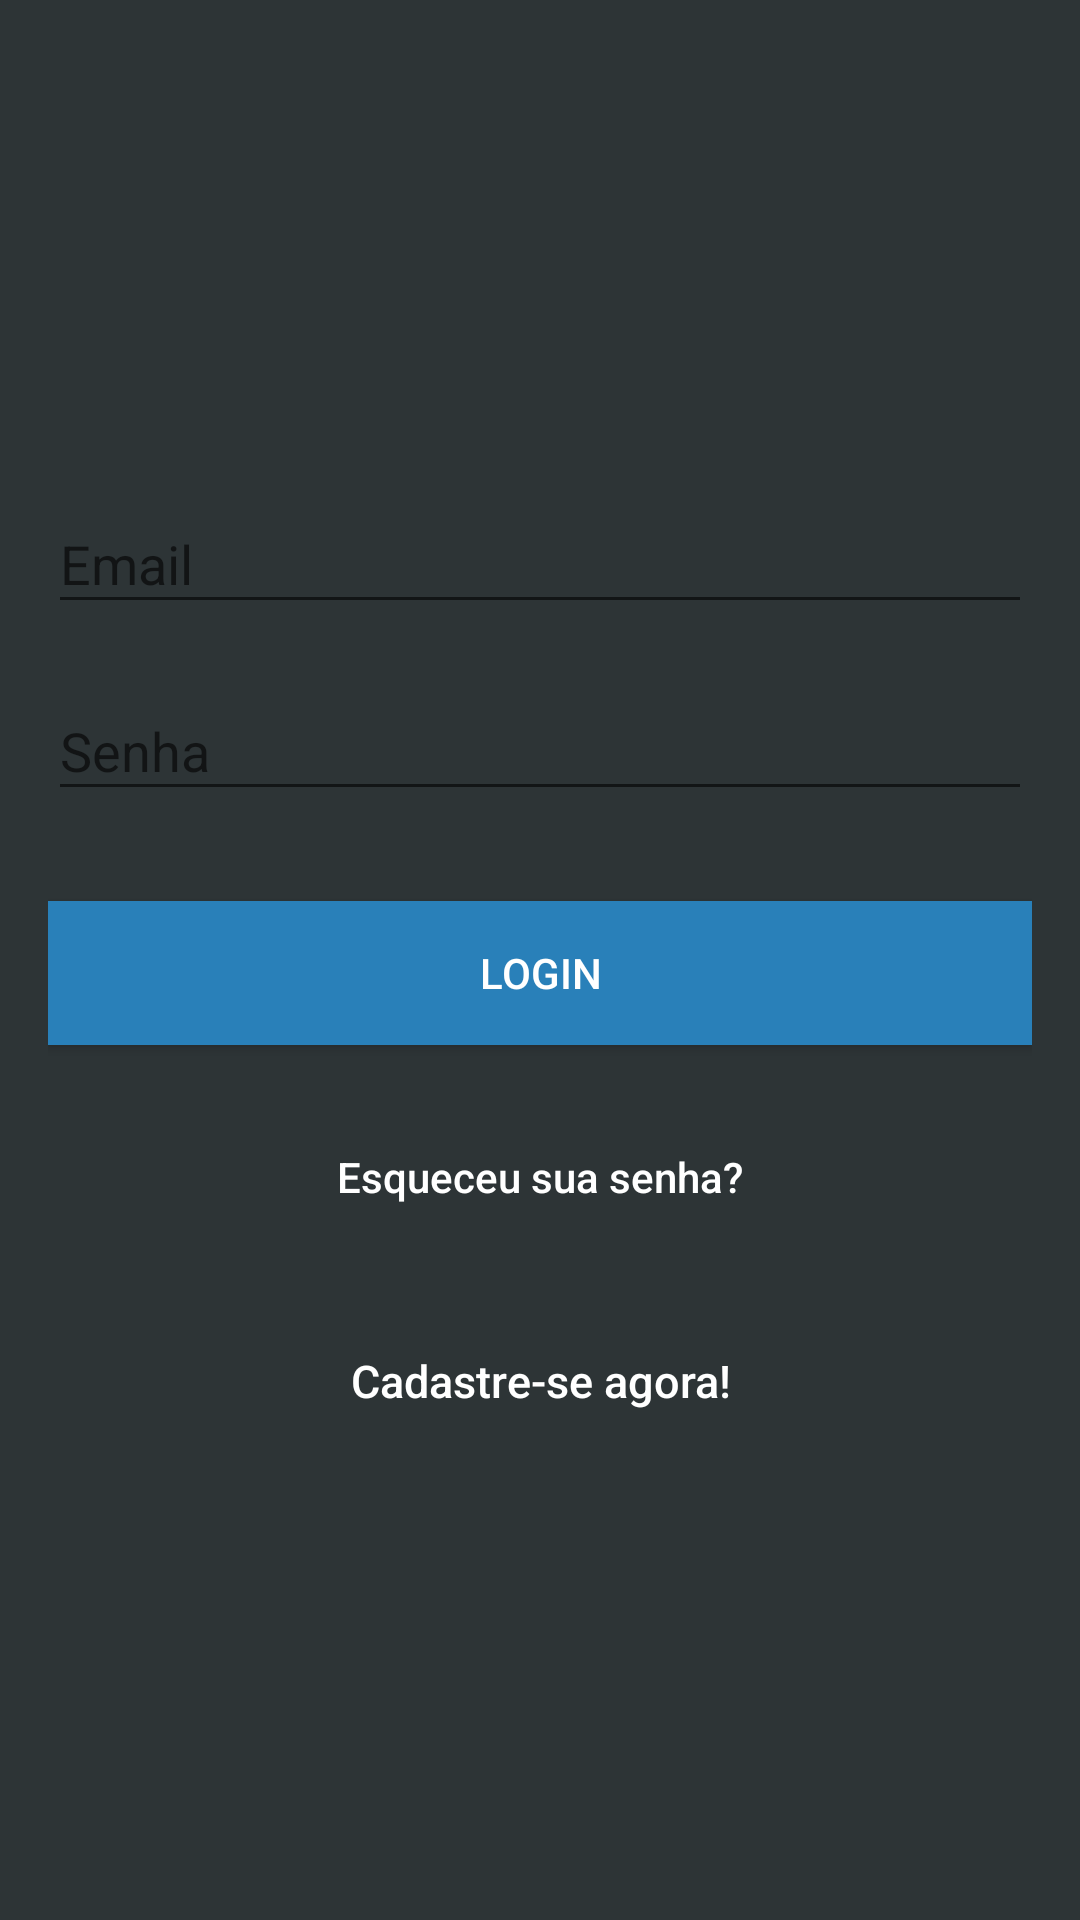

This screen was rendered from an Android layout file. Write that file and the resources it references.
<!-- AndroidManifest.xml: application theme AppTheme -->
<!-- res/layout/activity_login.xml -->
<?xml version="1.0" encoding="utf-8"?>
<android.support.constraint.ConstraintLayout xmlns:android="http://schemas.android.com/apk/res/android"
    xmlns:app="http://schemas.android.com/apk/res-auto"
    xmlns:tools="http://schemas.android.com/tools"
    android:layout_width="match_parent"
    android:layout_height="match_parent"
    tools:context="br.com.lsouza.notepad.LoginActivity">

    <LinearLayout
        android:layout_width="fill_parent"
        android:layout_height="fill_parent"
        android:background="@color/colorPrimaryDark"
        android:gravity="center"
        android:orientation="vertical"
        android:padding="@dimen/activity_horizontal_margin">

        <android.support.design.widget.TextInputLayout
            android:layout_width="match_parent"
            android:layout_height="wrap_content">

            <EditText
                android:id="@+id/email"
                android:layout_width="match_parent"
                android:layout_height="wrap_content"
                android:layout_marginBottom="10dp"
                android:hint="@string/hint_email"
                android:inputType="textEmailAddress"
                android:textColor="@android:color/white"
                android:textColorHint="@android:color/white" />
        </android.support.design.widget.TextInputLayout>

        <android.support.design.widget.TextInputLayout
            android:layout_width="match_parent"
            android:layout_height="wrap_content">

            <EditText
                android:id="@+id/senha"
                android:layout_width="fill_parent"
                android:layout_height="wrap_content"
                android:layout_marginBottom="10dp"
                android:hint="@string/hint_password"
                android:inputType="textPassword"
                android:textColor="@color/white"
                android:textColorHint="@color/white" />
        </android.support.design.widget.TextInputLayout>

        <Button
            android:id="@+id/btn_login"
            android:layout_width="fill_parent"
            android:layout_height="wrap_content"
            android:layout_marginTop="20dip"
            android:background="@color/colorAccent"
            android:text="@string/btn_login"
            android:textColor="@color/white" />

        <Button
            android:id="@+id/btn_reset_password"
            android:layout_width="fill_parent"
            android:layout_height="wrap_content"
            android:layout_marginTop="20dip"
            android:background="@null"
            android:text="@string/btn_forgot_password"
            android:textAllCaps="false"
            android:textColor="@color/white" />


        <Button
            android:id="@+id/btn_cadastrar"
            android:layout_width="fill_parent"
            android:layout_height="wrap_content"
            android:layout_marginTop="20dip"
            android:background="@null"
            android:text="@string/btn_link_to_register"
            android:textAllCaps="false"
            android:textColor="@color/white"
            android:textSize="15dp" />
    </LinearLayout>

    <ProgressBar
        android:id="@+id/progressBar"
        android:layout_width="19dp"
        android:layout_height="18dp"
        android:layout_gravity="center|bottom"
        android:visibility="gone" />

</android.support.constraint.ConstraintLayout>
<!-- resources referenced by this layout -->
<resources>
  <color name="colorAccent">#2980b9</color>
  <color name="colorPrimaryDark">#2d3436</color>
  <color name="white">#ffffff</color>
  <dimen name="activity_horizontal_margin">16dp</dimen>
  <string name="btn_forgot_password">Esqueceu sua senha?</string>
  <string name="btn_link_to_register">Cadastre-se agora!</string>
  <string name="btn_login">LOGIN</string>
  <string name="hint_email">Email</string>
  <string name="hint_password">Senha</string>
  <style name="AppTheme" parent="Theme.AppCompat.Light.DarkActionBar">
          
          <item name="colorPrimary">@color/colorPrimary</item>
          <item name="colorPrimaryDark">@color/colorPrimaryDark</item>
          <item name="colorAccent">@color/colorAccent</item>
      </style>
  <color name="colorPrimary">#3498db</color>
</resources>
